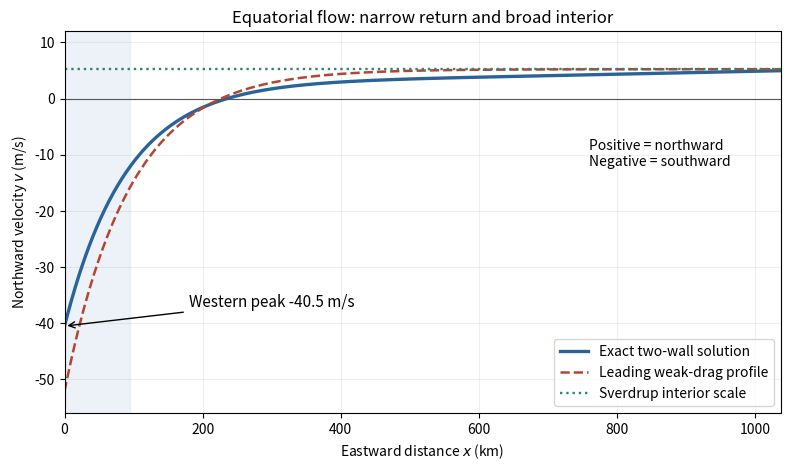

This figure's Python source: (Note: this script raises an exception after producing the figure.)
"""Original exact and asymptotic equatorial basin velocity; Python 3.14, numpy, matplotlib."""
from pathlib import Path

import matplotlib

matplotlib.use("Agg")
import matplotlib.pyplot as plt
import numpy as np


def main():
    a, period, forcing = 1188e3, 6.4 * 86400, 1e-10
    drag, beta = 1 / period, 4 * np.pi / (period * a)
    b, length = a * np.pi / 3, a * np.deg2rad(50)
    m = np.pi / b
    lam = (beta + np.sqrt(beta**2 + 4 * drag**2 * m**2)) / (2 * drag)
    gamma = m**2 / lam
    cw = -np.expm1(-gamma * length) / -np.expm1(-(lam + gamma) * length)
    ce = -np.expm1(-lam * length) / -np.expm1(-(lam + gamma) * length)
    amplitude = -forcing / (drag * m**2)
    x = np.linspace(0, length, 1000)
    exact = amplitude * (lam * cw * np.exp(-lam * x) - gamma * ce * np.exp(gamma * (x - length)))
    delta = drag / beta
    leading = forcing / beta * (1 - length / delta * np.exp(-x / delta))
    fig, ax = plt.subplots(figsize=(8, 4.8), dpi=120, facecolor="white")
    ax.set_facecolor("white")
    ax.plot(x / 1000, exact, color="#28639a", lw=2.4, label="Exact two-wall solution")
    ax.plot(x / 1000, leading, "--", color="#b24632", lw=1.8, label="Leading weak-drag profile")
    ax.axhline(0, color="#555555", lw=0.8)
    ax.axhline(forcing / beta, color="#318472", ls=":", lw=1.7, label="Sverdrup interior scale")
    ax.axvspan(0, delta / 1000, color="#e4edf4", alpha=0.7, zorder=-2)
    ax.annotate(f"Western peak {exact[0]:.1f} m/s", xy=(0, exact[0]), xytext=(180, -37), arrowprops={"arrowstyle": "->"}, fontsize=11)
    ax.text(760, -12, "Positive = northward\nNegative = southward", fontsize=10)
    ax.set(xlim=(0, length / 1000), ylim=(-56, 12), xlabel="Eastward distance $x$ (km)", ylabel="Northward velocity $v$ (m/s)", title="Equatorial flow: narrow return and broad interior")
    ax.legend(loc="lower right", fontsize=10)
    ax.grid(alpha=0.2)
    fig.tight_layout()
    fig.savefig(Path.cwd() / Path(__file__).with_suffix(".png").name, facecolor="white", transparent=False)
    plt.close(fig)


if __name__ == "__main__":
    main()
